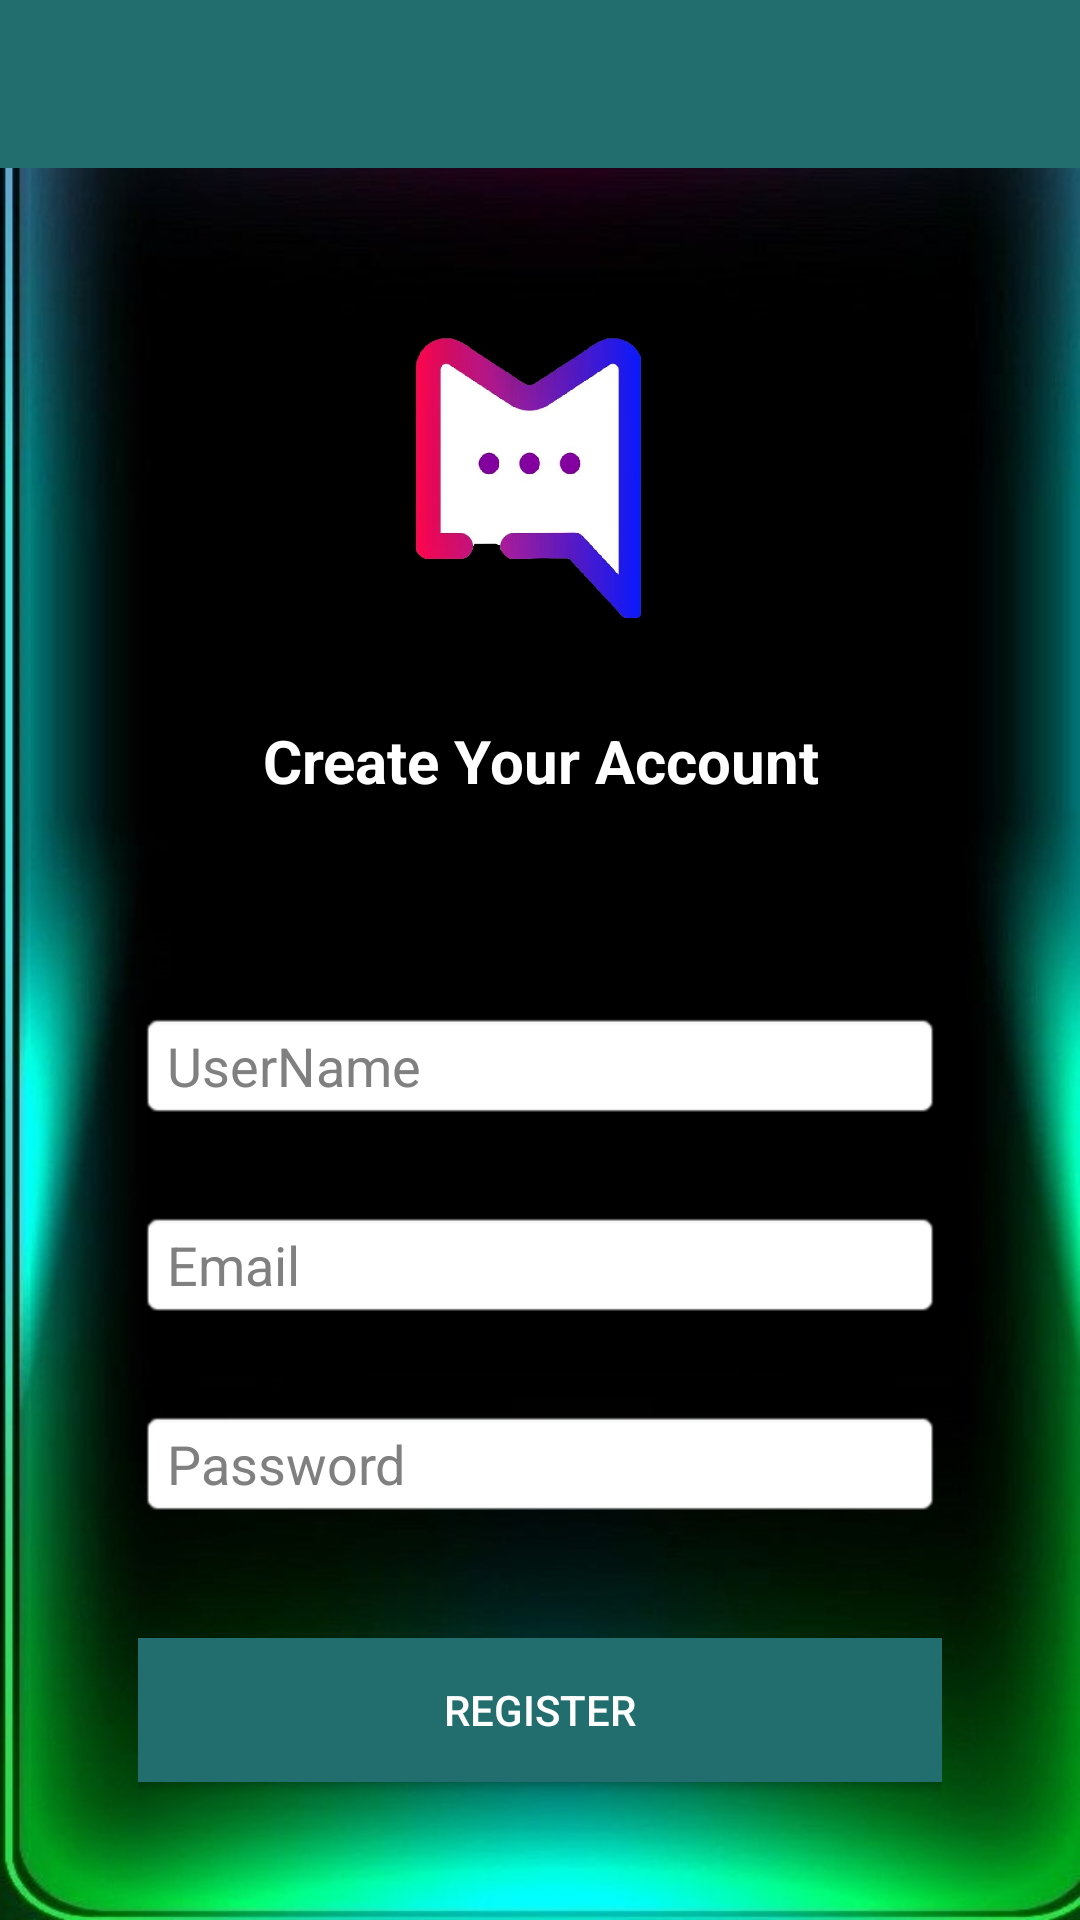

Reconstruct the res/layout file that produces this screen, plus the resources it refers to.
<!-- AndroidManifest.xml: application theme Theme.ChatApp -->
<!-- res/layout/activity_registration.xml -->
<?xml version="1.0" encoding="utf-8"?>
<RelativeLayout xmlns:android="http://schemas.android.com/apk/res/android"
    xmlns:app="http://schemas.android.com/apk/res-auto"
    xmlns:tools="http://schemas.android.com/tools"
    android:layout_width="match_parent"
    android:layout_height="match_parent"
    android:background="@drawable/wlla"
    tools:context=".RegistrationActivity">

    <include
        android:id="@+id/toolbar"
        layout="@layout/bar_layout"/>

    <LinearLayout
        android:layout_width="match_parent"
        android:layout_height="match_parent"
        android:layout_below="@+id/toolbar"
        android:orientation="vertical"
        android:layout_marginStart="30dp"


        android:layout_marginLeft="30dp"
        android:layout_marginEnd="30dp"
        android:layout_marginRight="30dp"

        android:gravity="center|center_horizontal"

        android:padding="16dp">

        <ImageView
            android:id="@+id/imageView2"
            android:layout_marginTop="8dp"
            android:layout_width="100dp"
            android:layout_height="100dp"
            app:srcCompat="@drawable/logo" />

        <TextView
            android:layout_width="wrap_content"
            android:layout_height="wrap_content"
            android:gravity="center"
            android:layout_marginTop="30dp"
            android:textColor="@color/white"
            android:text="Create Your Account"
            android:textSize="20dp"
            android:textStyle="bold" />

        <com.google.android.material.textfield.TextInputEditText
            android:id="@+id/username"
            android:layout_width="match_parent"
            android:ems="10"
            android:layout_height="wrap_content"
            android:layout_marginTop="70dp"
            android:background="@android:drawable/editbox_background"
            android:hint="UserName"
            android:singleLine="true"
            android:inputType="textCapWords"
            android:textColor="@color/black"
            android:textColorHint="#808080" />

        <com.google.android.material.textfield.TextInputEditText
            android:id="@+id/email"
            android:layout_width="match_parent"
            android:layout_height="wrap_content" android:ems="10"
            android:layout_marginTop="30dp"
            android:hint="Email"
            android:singleLine="true"
            android:inputType="textEmailAddress"
            android:background="@android:drawable/editbox_background"
            android:textColor="@color/black"
            android:textColorHint="#808080" />

        <com.google.android.material.textfield.TextInputEditText
            android:id="@+id/password"
            android:layout_width="match_parent"
            android:layout_height="wrap_content"
            android:ems="10"
            android:layout_marginTop="30dp"
            android:inputType="textPassword"
            android:singleLine="true"
            android:background="@android:drawable/editbox_background"
            android:hint="Password"
            android:textColor="@color/black"
            android:textColorHint="#808080" />

        <Button
            android:id="@+id/btn"
            android:layout_width="match_parent"
            android:layout_height="wrap_content"
            android:text="Register"
            android:layout_marginTop="40dp"
            android:background="@color/colorPrimary"
            android:textColor="@color/white"/>


    </LinearLayout>

</RelativeLayout>
<!-- res/layout/bar_layout.xml (included above) -->
<?xml version="1.0" encoding="utf-8"?>
<androidx.appcompat.widget.Toolbar xmlns:android="http://schemas.android.com/apk/res/android"
    android:layout_width="match_parent"
    android:layout_height="wrap_content"
    xmlns:app="http://schemas.android.com/apk/res-auto"
    android:id="@+id/toolbar"
    android:theme="@style/ThemeOverlay.AppCompat.Dark.ActionBar"
    app:popupTheme="@style/MenuStyle"
    android:background="@color/colorPrimaryDark">

</androidx.appcompat.widget.Toolbar>
<!-- resources referenced by this layout -->
<resources>
  <color name="black">#FF000000</color>
  <color name="colorPrimary">#226e6e</color>
  <color name="colorPrimaryDark">#226e6e</color>
  <color name="white">#FFFFFFFF</color>
  <!-- drawable logo: png bitmap (drawable, 40898 bytes) -->
  <!-- drawable wlla: png bitmap (drawable, 67625 bytes) -->
  <style name="MenuStyle" parent="Theme.AppCompat.Light">
          <item name="android:background">@color/white</item>
      </style>
  <style name="Theme.ChatApp" parent="Theme.MaterialComponents.DayNight.NoActionBar">
          
          <item name="colorPrimary">@color/purple_500</item>
          <item name="colorPrimaryVariant">@color/purple_700</item>
          <item name="colorOnPrimary">@color/white</item>
          
          <item name="colorSecondary">@color/teal_200</item>
          <item name="colorSecondaryVariant">@color/teal_700</item>
          <item name="colorOnSecondary">@color/black</item>
          
          <item name="android:statusBarColor" tools:targetApi="l">?attr/colorPrimaryVariant</item>
          
      </style>
  <color name="purple_500">#FF6200EE</color>
  <color name="purple_700">#FF3700B3</color>
  <color name="teal_200">#FF03DAC5</color>
  <color name="teal_700">#FF018786</color>
</resources>
